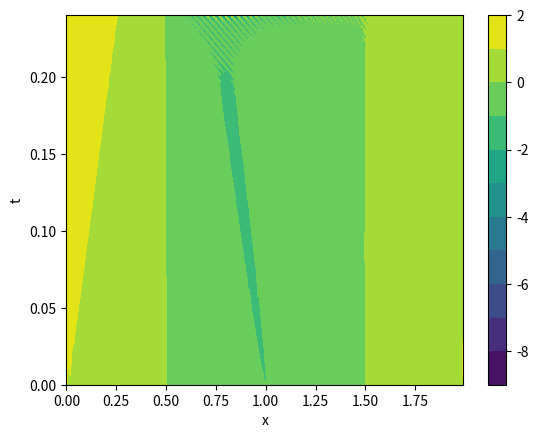

This figure's Python source:
# -*- coding: utf-8 -*-
import matplotlib.pyplot as plt
import numpy as np
from numpy import sqrt, pi ,exp, cos, sin
from scipy.stats import hypsecant

delta = 0.022




# Gaussiennes
def gauss1(x):
    return (1/sqrt(2*np.pi*0.1)) * exp(-50*(x-2)**2)
    
def gauss2(x):
    return (1/sqrt(2*np.pi*0.2)) * exp(-25*(x-4)**2)
    
def gauss(x):
    return gauss1(x) + gauss2(x)






# Solitons
def soliton1(x,c,a):
    return 0.5*c*(pi*hypsecant.pdf((x-a)*sqrt(c)/2))**2

def soliton2(x,c,a):
    return 0.5*c*(pi*hypsecant.pdf((x-a)*sqrt(c)/2))**2

def solit(c1,a1,c2,a2):
    def sol_(x):
        return soliton1(x,c1,a1) + soliton2(x,c2,a2)
    return sol_




# Cosinus
def cos2(x):
    return 0.5*cos(0.5*x-0.5*pi)**2
    
    
# Cosinus bis
def cos3(x):
    return cos(pi*x)
    





# Résolution numérique
def time_ev(u_0, t_f, k, x_f, h, snaps = []):
    x_range = [i*h for i in range(int(x_f/h))]
    U = []
    U.append([u_0(x) for x in x_range])
    """u0 = max([abs(u) for u in U[0]])
    alpha = k*u0/h
    beta = (delta**2)*k/(h**3)
    print(alpha, beta)
    rh = np.arange(0,4*pi, 0.05)
    kap = [(1-2*alpha*(sin(x/2)**2))**2 + (sin(x)**2)*(alpha - 4*beta*(sin(x/2)**2))**2 for x in rh]
    plt.plot(rh,kap)
    plt.xlabel("rh")
    plt.ylabel("|kappa|^2")
    plt.show()
    plt.clf()"""
    
    t_range = [j*k for j in range(int(t_f/k))]
    for t in t_range[1:]:
        u1 = [*U[-1], U[-1][0], U[-1][1]]
        U.append([u1[i] - (k/h) *(u1[i] - u1[i-1])*u1[i] - (delta**2) * (k/(2*(h**3))) * (u1[i+2] - 2*u1[i+1] + 2*u1[i-1] - u1[i-2])  for i in range(len(U[-1]))])
        
    for s in snaps:
        plt.plot(x_range, U[int(s/k)], label = "t = {}".format(s))
    plt.legend()
    plt.show()
    plt.clf()
    
    [xx,tt]=np.meshgrid(x_range,t_range)
    plt.contourf(xx,tt, np.array(U), levels = 10)
    plt.xlabel("x")
    plt.ylabel("t")
    plt.colorbar()
    plt.show()
    
    
    
    
if __name__ == "__main__":
    #time_ev(gauss, 12, 0.0005, 10, 0.05, [0,4,8,11.5])
    #time_ev(solit(8,15,16,5), 13, 0.001, 45, 0.5, [0,4,8,12])
    #time_ev(cos2, 8, 0.0001, 2*pi, 0.05, [0,1,4,5.5])
    #time_ev(cos, 0.601, 0.00001, 4, 0.1, [0,0.1,0.2,0.6])
    time_ev(cos3, 0.24, 0.00001, 2, 0.01, [0,0.15, 0.23])